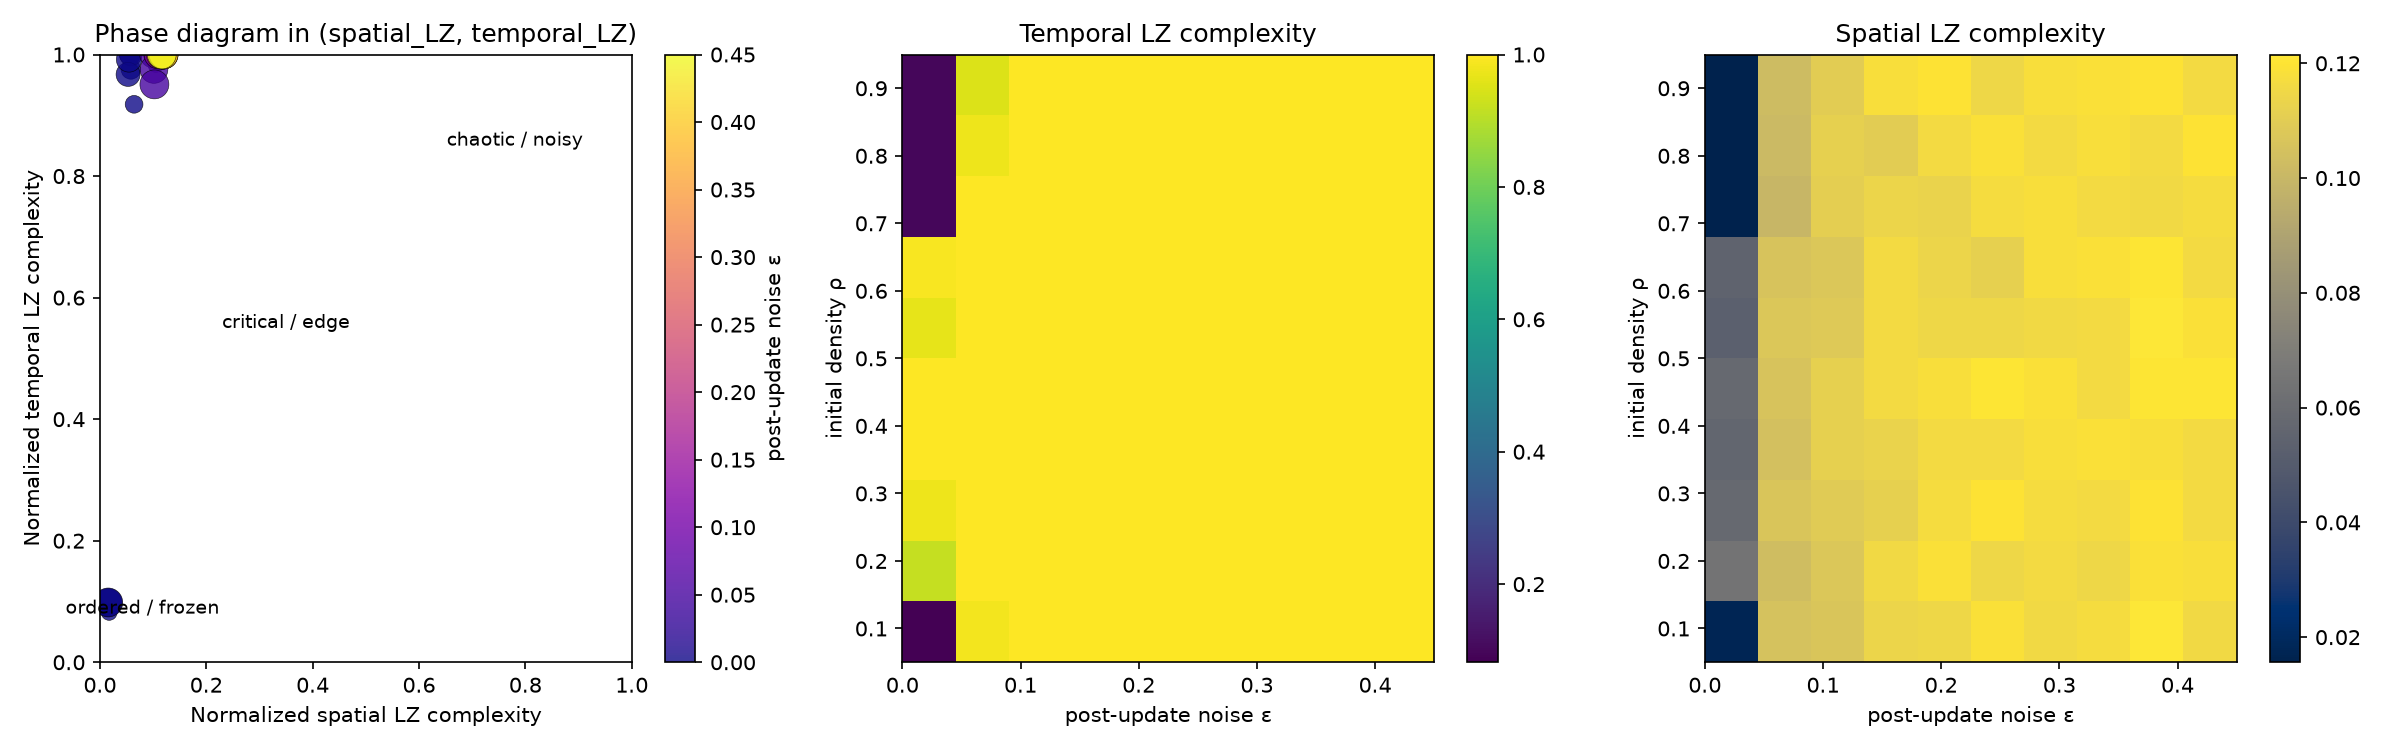

The file beside this chart, header and first rows:
rho, noise, spatial_lz, temporal_lz, spatial_lz_std, temporal_lz_std
0.05, 0.0, 0.01736, 0.08197, 0.001736, 0.0
0.05, 0.05, 0.105, 0.9836, 0.0008681, 0.0
0.05, 0.1, 0.1068, 1.0, 0.002604, 0.0
0.05, 0.15, 0.1137, 1.0, 0.0008681, 0.0
0.05, 0.2, 0.1146, 1.0, 0.005208, 0.0
0.05, 0.25, 0.1189, 1.0, 0.0008681, 0.0
0.05, 0.3, 0.1155, 1.0, 0.0008681, 0.0
0.05, 0.35, 0.1172, 1.0, 0.0008681, 0.0
0.05, 0.4, 0.1215, 1.0, 0.003472, 0.0
0.05, 0.45, 0.1155, 1.0, 0.002604, 0.0
0.15, 0.0, 0.06424, 0.918, 0.003472, 0.01639
0.15, 0.05, 0.1033, 1.0, 0.0008681, 0.0
0.15, 0.1, 0.1076, 1.0, 0.001736, 0.0
0.15, 0.15, 0.1155, 1.0, 0.006076, 0.0
0.15, 0.2, 0.1189, 1.0, 0.0008681, 0.0
0.15, 0.25, 0.1146, 1.0, 0.001736, 0.0
0.15, 0.3, 0.1163, 1.0, 0.001736, 0.0
0.15, 0.35, 0.1146, 1.0, 0.0, 0.0
0.15, 0.4, 0.1189, 1.0, 0.0008681, 0.0
0.15, 0.45, 0.1181, 1.0, 0.0, 0.0
0.25, 0.0, 0.05816, 0.9754, 0.009549, 0.02459
0.25, 0.05, 0.1068, 1.0, 0.002604, 0.0
0.25, 0.1, 0.1094, 1.0, 0.001736, 0.0
0.25, 0.15, 0.112, 1.0, 0.0008681, 0.0
0.25, 0.2, 0.1172, 1.0, 0.002604, 0.0
0.25, 0.25, 0.1198, 1.0, 0.001736, 0.0
0.25, 0.3, 0.1172, 1.0, 0.0008681, 0.0
0.25, 0.35, 0.1163, 1.0, 0.0, 0.0
0.25, 0.4, 0.1198, 1.0, 0.001736, 0.0
0.25, 0.45, 0.1163, 1.0, 0.001736, 0.0
0.35, 0.0, 0.05642, 1.0, 0.00434, 0.0
0.35, 0.05, 0.1042, 1.0, 0.003472, 0.0
0.35, 0.1, 0.112, 1.0, 0.0008681, 0.0
0.35, 0.15, 0.1128, 1.0, 0.0, 0.0
0.35, 0.2, 0.1163, 1.0, 0.0, 0.0
0.35, 0.25, 0.1163, 1.0, 0.005208, 0.0
0.35, 0.3, 0.1181, 1.0, 0.0, 0.0
0.35, 0.35, 0.1189, 1.0, 0.0008681, 0.0
0.35, 0.4, 0.1181, 1.0, 0.001736, 0.0
0.35, 0.45, 0.1163, 1.0, 0.0, 0.0
0.45, 0.0, 0.05816, 1.0, 0.0008681, 0.0
0.45, 0.05, 0.1059, 1.0, 0.001736, 0.0
0.45, 0.1, 0.112, 1.0, 0.00434, 0.0
0.45, 0.15, 0.1163, 1.0, 0.0, 0.0
0.45, 0.2, 0.1181, 1.0, 0.001736, 0.0
0.45, 0.25, 0.1207, 1.0, 0.006076, 0.0
0.45, 0.3, 0.1189, 1.0, 0.0008681, 0.0
0.45, 0.35, 0.1163, 1.0, 0.0, 0.0
0.45, 0.4, 0.1207, 1.0, 0.0008681, 0.0
0.45, 0.45, 0.1207, 1.0, 0.002604, 0.0
0.55, 0.0, 0.05295, 0.9672, 0.009549, 0.03279
0.55, 0.05, 0.1076, 1.0, 0.001736, 0.0
0.55, 0.1, 0.1085, 1.0, 0.002604, 0.0
0.55, 0.15, 0.1163, 1.0, 0.001736, 0.0
0.55, 0.2, 0.1146, 1.0, 0.0, 0.0
0.55, 0.25, 0.1146, 1.0, 0.0, 0.0
0.55, 0.3, 0.1155, 1.0, 0.0008681, 0.0
0.55, 0.35, 0.1163, 1.0, 0.0, 0.0
0.55, 0.4, 0.1215, 1.0, 0.0, 0.0
0.55, 0.45, 0.1189, 1.0, 0.002604, 0.0
... 40 more rows
